pico-8 play session: hold ← + tap ❎

[t = 6 s] hold ← ~6s, tap ❎ ~10×
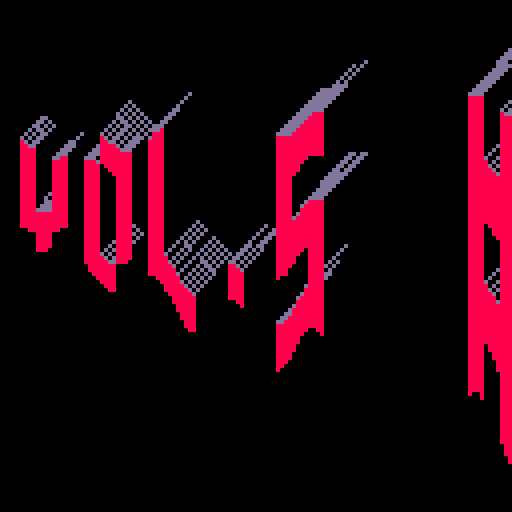
[t = 8 s] hold ← ~8s, tap ❎ ~14×
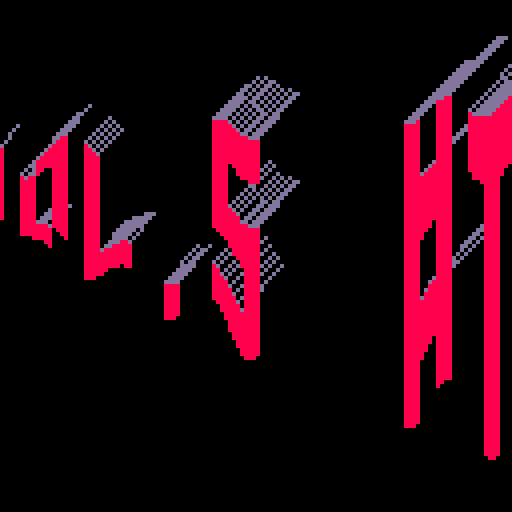

pico-8 cartridge
version 29
__lua__

--[[
  put this check_time function at the start of the cart
  make sure to call check_time() somehwere in the cart.
  in most tweetcarts, the bast place to do this is direclty before "flip()"
--]]
function check_time() 
  --id is stored in the parameters field
  my_id = stat(6)

  --the breadcrumb field is the name of the start cart + "," + the number of seconds we should play
  my_info = stat(100)
  --if we don't have it, stop checking
  if my_info == nil then
    return
  end

  breadcumb_parts = split(my_info, ",", true)
  start_cart_name = breadcumb_parts[1]
  max_time = breadcumb_parts[2]

  --check if we hit the max time
  if time() > max_time or btnp(1) then
    load(start_cart_name,"",my_id)
  end
end
--end of check_time


--https://twitter.com/Andy_Makes/status/1512102681187393543

cls()
?"#tweetcart vol.5"
memcpy(0,24576,999)::_::cls()
for x=0,128do
for r=0,6do
l=4+x/10+sin(x/21+t())
y=38+r*l-x/10-sin(x/19+t())*3
if(sget((x/4+t()*12)%72,r)>0)line(x,y,x,y+l,8)
if(pget(x,y-1)!=8 and pget(x,y)==8)line(x,y,x+l,y-l,141)
end
end
check_time()
flip()goto _
--#pico8 #pixelart
